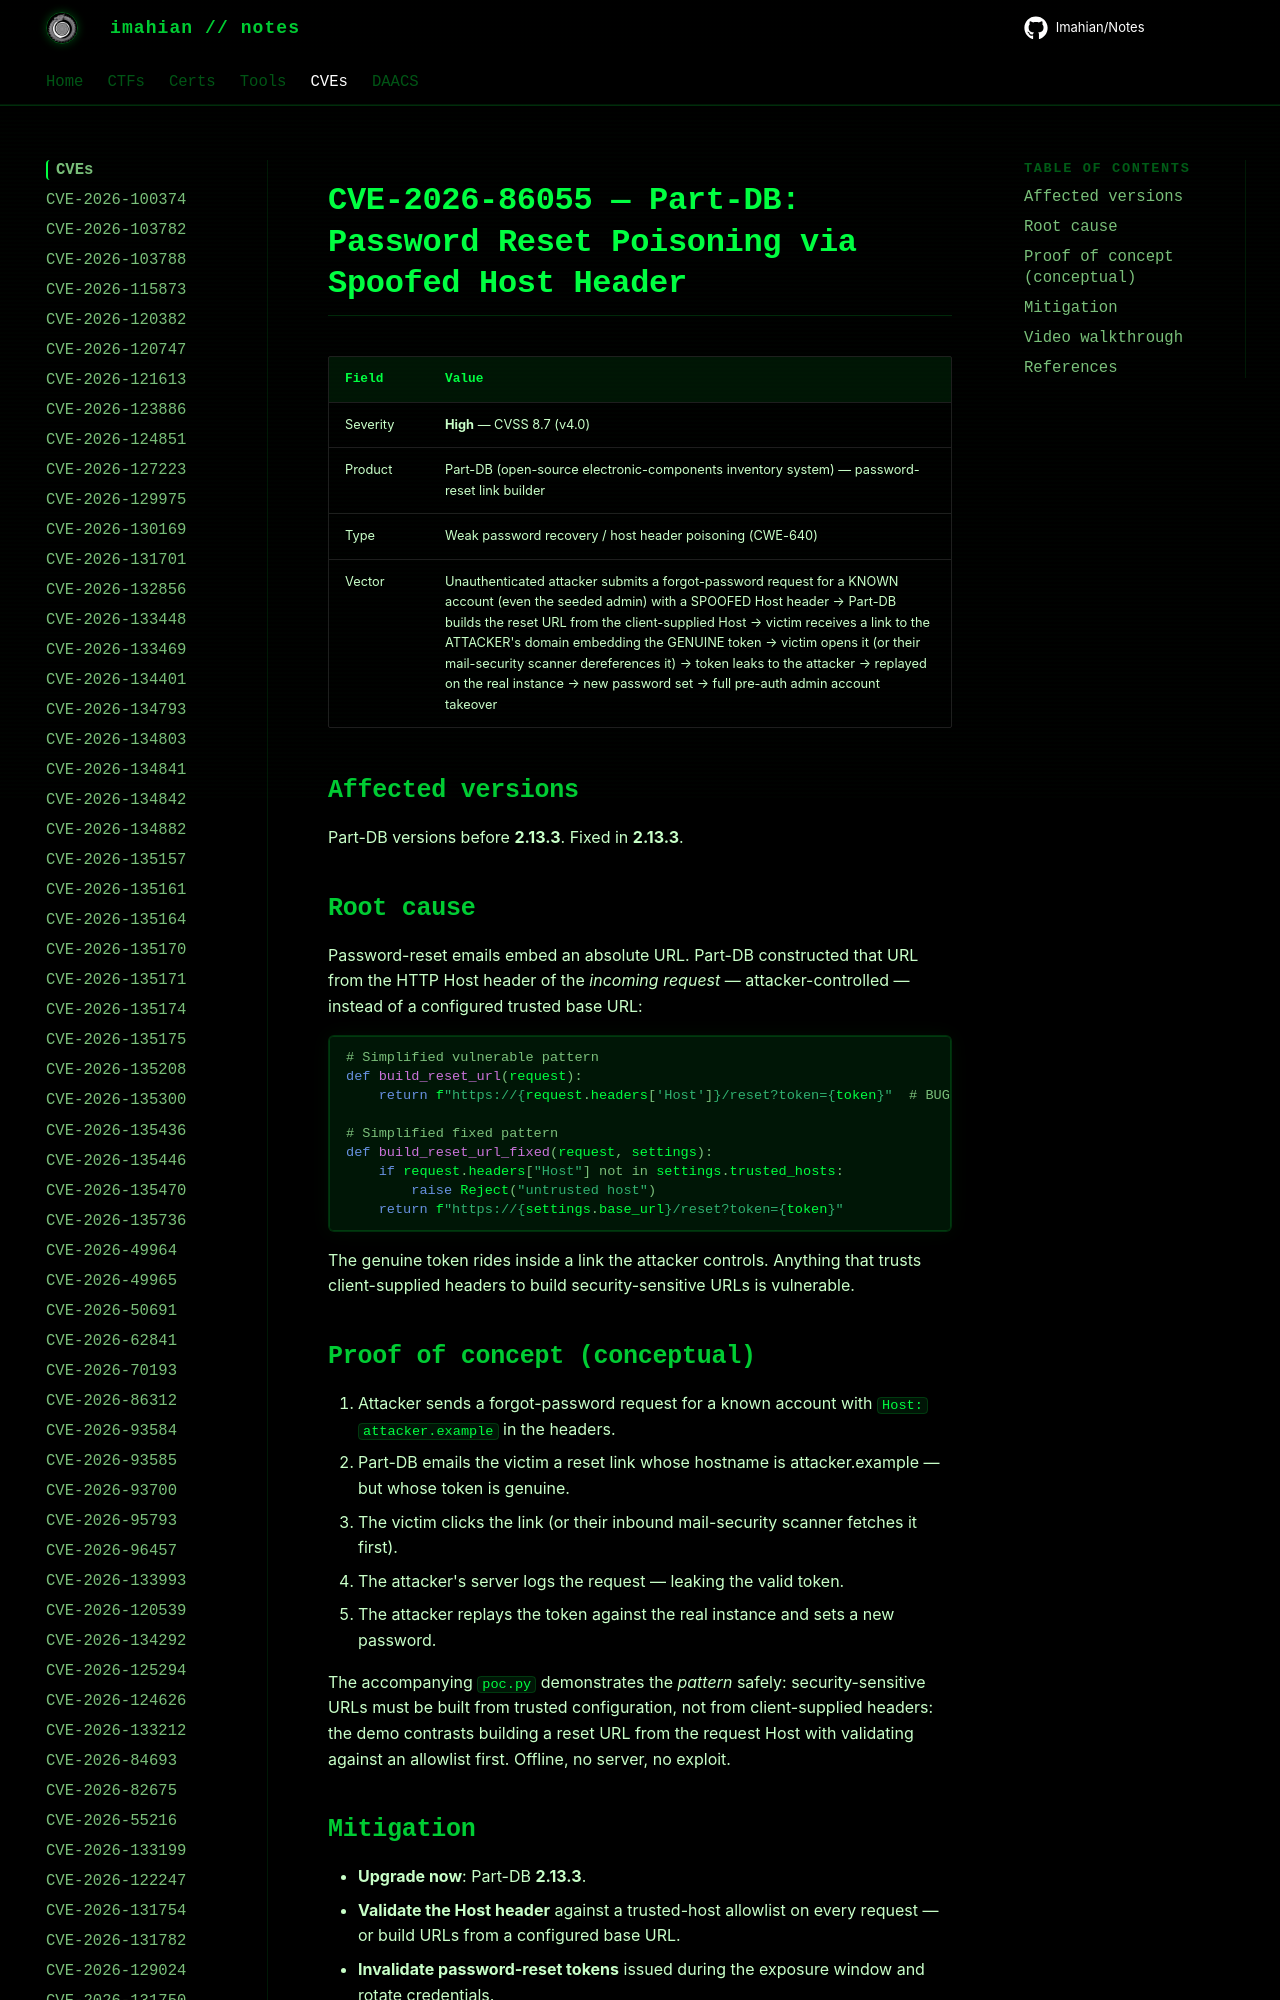

repository: Imahian/Notes · page: CVEs/CVE-2026-86055/index.html · generator: mkdocs

# CVE-2026-86055 — Part-DB: Password Reset Poisoning via Spoofed Host Header

| Field | Value |
|---|---|
| Severity | **High** — CVSS 8.7 (v4.0) |
| Product | Part-DB (open-source electronic-components inventory system) — password-reset link builder |
| Type | Weak
